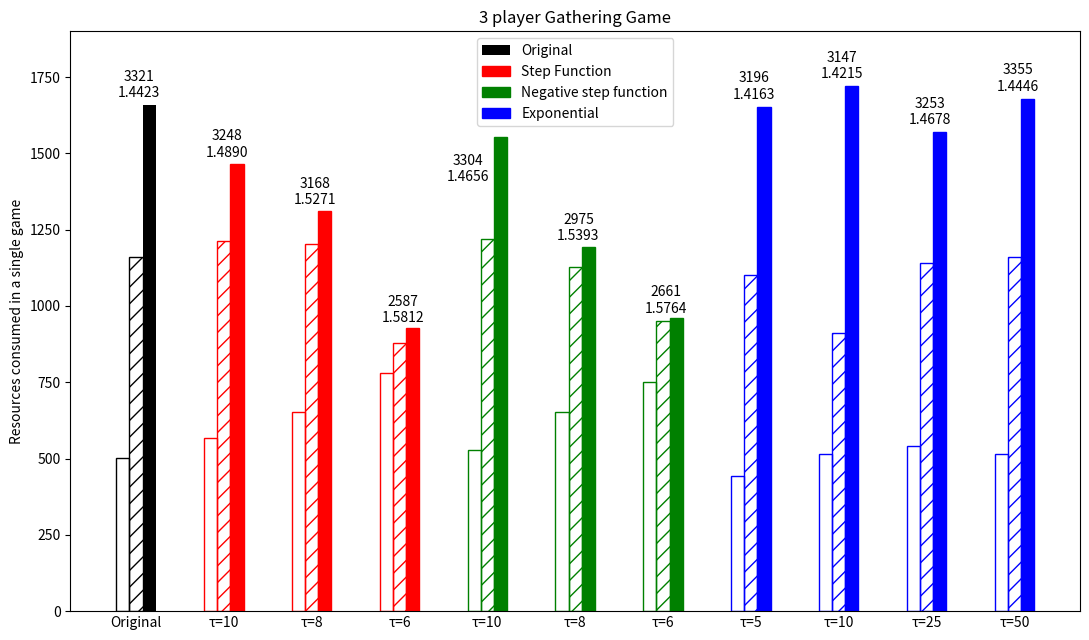

Python code for this plot:
import numpy as np
import matplotlib.pyplot as plt

def calc(ori, verbose=0):
    a = np.array(ori)
    asum = sum(a)
    a = a/asum
    ent = sum([-x*np.log2(x) for x in a])
    return asum ,ent

#exponential
#[  441.9  1101.3  1652.5]
#[  515.9   910.3  1721. ]
#[  540.5  1142.1  1569.9]
#[  515.1  1161.   1578.9]
 # Original game
player0 = [502, 569, 654, 780, 529, 653, 752, 442, 516, 541, 515]
player1 = [1160, 1214, 1202, 879, 1220, 1129, 950, 1101, 910, 1142, 1161]
player2 = [1659, 1465, 1312, 928, 1555, 1193, 959, 1653, 1721, 1570, 1679]

# After adjustment with stepfunction and thresh = 6
#player00 = [726, 370, 241.1, 124.8]
#player11 = [806, 802.6, 512.2, 510.2]

fig, ax = plt.subplots(figsize=(11,6.5))

def plot(labels, color='black'):
    N = len(player0)
    ind = np.arange(N)  # the x locations for the groups
    width = 0.15       # the width of the bars

    global rects1, rects2, rects3
    rects1 = ax.bar(ind , player0, width, fill=False, color=color)
    rects2 = ax.bar(ind + width , player1, width, fill=False, hatch='//', color=color)
    rects3 = ax.bar(ind+width*2, player2, width, color=color)

# add some text for labels, title and axes ticks
    ax.set_ylabel('Resources consumed in a single game')
    ax.set_ylim([0, 1900])
    ax.set_title('3 player Gathering Game')
    ax.set_xticks(ind + width)
    ax.set_xticklabels(labels)
    ax.set_xlabel('')
    ax.tick_params(axis='x', length=0)



labels = ['Original', 'τ=10', 'τ=8', 'τ=6',
          'τ=10', 'τ=8', 'τ=6',
          'τ=5', 'τ=10', 'τ=25', 'τ=50']
plot(labels, color='black')
for i in range(1, len(labels)):
    if i <= 3:
        rects1[i].set_color('r')
        rects2[i].set_color('r')
        rects3[i].set_color('r')
    elif i <= 6:
        rects1[i].set_color('g')
        rects2[i].set_color('g')
        rects3[i].set_color('g')
    else:
        rects1[i].set_color('b')
        rects2[i].set_color('b')
        rects3[i].set_color('b')

ax.legend((rects3[0], rects3[3], rects3[6], rects3[10]), ('Original', 'Step Function', 'Negative step function', 'Exponential'))

def autolabel(rects):
    """
    Attach a text label above each bar displaying its height
    """
    for i, rect in enumerate(rects):
        height = rect.get_height()
        s, ent = calc([player0[i], player1[i], player2[i]])
        if i == 4:
            ax.text(rect.get_x() - 2*rect.get_width(), 0.9*height,
                    '{}\n{:.4f}'.format(s, ent),
                    ha='center', va='bottom')
        else:
            ax.text(rect.get_x() - rect.get_width()/4., 1.01*height,
                    '{}\n{:.4f}'.format(s, ent),
                    ha='center', va='bottom')

#autolabel(rects1)
autolabel(rects3)
#ax.legend((rects1[0], rects2[0]), ('agent0', 'agent1'))
plt.tight_layout()
plt.savefig('g3')
plt.show()
